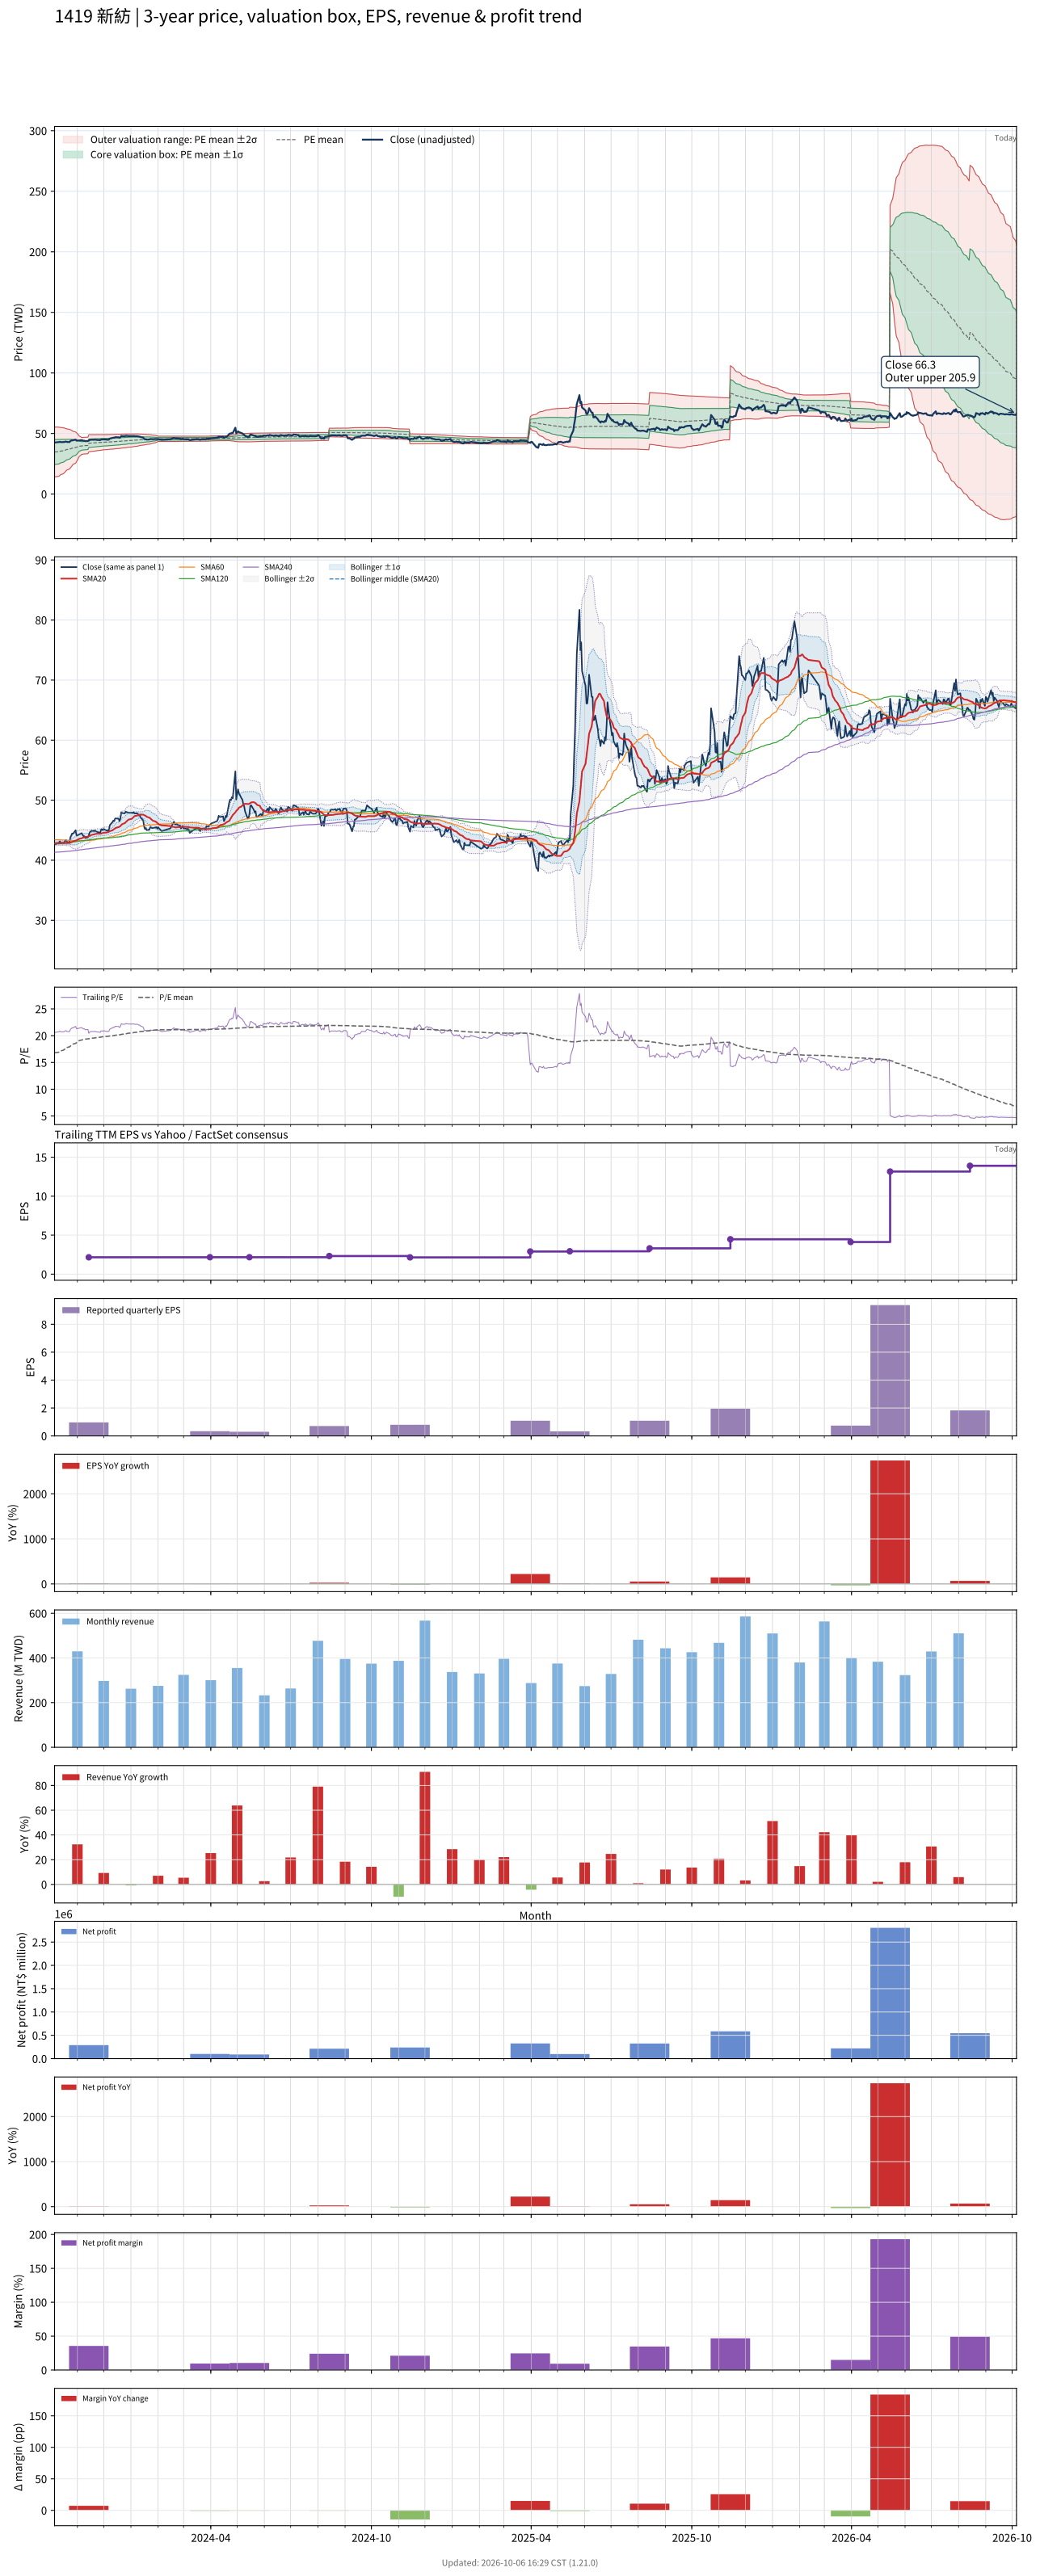

Source data for this figure (header and first rows):
# chart-version: skill-stock-dynamic-val…
date, close, available_date, period_end, eps, ttm_eps, pe, pe_mean, pe_std, price_m2, price_m1, price_mean, price_p1, price_p2, forward_eps, forward_pe, forward_pe_mean, forward_pe_std, forward_price_m2, forward_price_m1, forward_price_mean, forward_price_p1, forward_price_p2, sma20
2023-10-06, 42.6, 2023-08-14, 2023-06-30, 0.56, 2.07, 20.58, 16.79, 4.981, 14.14, 24.45, 34.76, 45.07, 55.38, , , , , , , , , , 42.81
2023-10-11, 42.95, 2023-08-14, 2023-06-30, 0.56, 2.07, 20.75, 16.92, 4.891, 14.77, 24.89, 35.02, 45.14, 55.27, , , , , , , , , , 42.84
2023-10-12, 43.15, 2023-08-14, 2023-06-30, 0.56, 2.07, 20.85, 17.04, 4.797, 15.42, 25.34, 35.27, 45.2, 55.13, , , , , , , , , , 42.85
2023-10-13, 42.9, 2023-08-14, 2023-06-30, 0.56, 2.07, 20.72, 17.16, 4.696, 16.09, 25.81, 35.53, 45.25, 54.97, , , , , , , , , , 42.84
2023-10-16, 42.9, 2023-08-14, 2023-06-30, 0.56, 2.07, 20.72, 17.29, 4.589, 16.79, 26.29, 35.79, 45.29, 54.79, , , , , , , , , , 42.84
2023-10-17, 42.95, 2023-08-14, 2023-06-30, 0.56, 2.07, 20.75, 17.41, 4.477, 17.51, 26.78, 36.05, 45.31, 54.58, , , , , , , , , , 42.83
2023-10-18, 43.25, 2023-08-14, 2023-06-30, 0.56, 2.07, 20.89, 17.54, 4.359, 18.26, 27.28, 36.31, 45.33, 54.35, , , , , , , , , , 42.85
2023-10-19, 43.35, 2023-08-14, 2023-06-30, 0.56, 2.07, 20.94, 17.66, 4.235, 19.03, 27.8, 36.57, 45.33, 54.1, , , , , , , , , , 42.87
2023-10-20, 43.05, 2023-08-14, 2023-06-30, 0.56, 2.07, 20.8, 17.79, 4.103, 19.84, 28.33, 36.82, 45.32, 53.81, , , , , , , , , , 42.87
2023-10-23, 42.95, 2023-08-14, 2023-06-30, 0.56, 2.07, 20.75, 17.91, 3.962, 20.68, 28.88, 37.08, 45.28, 53.48, , , , , , , , , , 42.87
2023-10-24, 43.8, 2023-08-14, 2023-06-30, 0.56, 2.07, 21.16, 18.04, 3.814, 21.56, 29.45, 37.34, 45.24, 53.13, , , , , , , , , , 42.91
2023-10-25, 44.1, 2023-08-14, 2023-06-30, 0.56, 2.07, 21.3, 18.17, 3.657, 22.47, 30.04, 37.61, 45.18, 52.75, , , , , , , , , , 42.98
2023-10-26, 44.45, 2023-08-14, 2023-06-30, 0.56, 2.07, 21.47, 18.3, 3.489, 23.43, 30.66, 37.88, 45.1, 52.32, , , , , , , , , , 43.06
2023-10-27, 44.4, 2023-08-14, 2023-06-30, 0.56, 2.07, 21.45, 18.43, 3.308, 24.46, 31.3, 38.15, 45, 51.84, , , , , , , , , , 43.15
2023-10-30, 45, 2023-08-14, 2023-06-30, 0.56, 2.07, 21.74, 18.56, 3.113, 25.54, 31.98, 38.42, 44.87, 51.31, , , , , , , , , , 43.26
2023-10-31, 44.1, 2023-08-14, 2023-06-30, 0.56, 2.07, 21.3, 18.69, 2.896, 26.7, 32.69, 38.69, 44.68, 50.68, , , , , , , , , , 43.33
2023-11-01, 44.15, 2023-08-14, 2023-06-30, 0.56, 2.07, 21.33, 18.82, 2.654, 27.97, 33.46, 38.96, 44.45, 49.94, , , , , , , , , , 43.39
2023-11-02, 44.2, 2023-08-14, 2023-06-30, 0.56, 2.07, 21.35, 18.95, 2.381, 29.36, 34.29, 39.22, 44.15, 49.08, , , , , , , , , , 43.46
2023-11-03, 44.3, 2023-08-14, 2023-06-30, 0.56, 2.07, 21.4, 19.08, 2.064, 30.94, 35.22, 39.49, 43.76, 48.04, , , , , , , , , , 43.55
2023-11-06, 44.5, 2023-08-14, 2023-06-30, 0.56, 2.07, 21.5, 19.21, 1.682, 32.8, 36.28, 39.76, 43.24, 46.72, , , , , , , , , , 43.65
2023-11-07, 44.2, 2023-08-14, 2023-06-30, 0.56, 2.07, 21.35, 19.25, 1.676, 32.9, 36.37, 39.84, 43.31, 46.78, , , , , , , , , , 43.73
2023-11-08, 44, 2023-08-14, 2023-06-30, 0.56, 2.07, 21.26, 19.28, 1.671, 33, 36.46, 39.92, 43.38, 46.84, , , , , , , , , , 43.78
2023-11-09, 44, 2023-08-14, 2023-06-30, 0.56, 2.07, 21.26, 19.32, 1.668, 33.09, 36.54, 39.99, 43.44, 46.89, , , , , , , , , , 43.83
2023-11-10, 43.7, 2023-08-14, 2023-06-30, 0.56, 2.07, 21.11, 19.35, 1.661, 33.19, 36.63, 40.06, 43.5, 46.94, , , , , , , , , , 43.87
2023-11-13, 43.8, 2023-08-14, 2023-06-30, 0.56, 2.07, 21.16, 19.39, 1.653, 33.29, 36.72, 40.14, 43.56, 46.98, , , , , , , , , , 43.91
2023-11-14, 44.15, 2023-11-14, 2023-09-30, 0.97, 2.16, 20.44, 19.42, 1.638, 34.87, 38.41, 41.95, 45.49, 49.02, , , , , , , , , , 43.97
2023-11-15, 44.65, 2023-11-14, 2023-09-30, 0.97, 2.16, 20.67, 19.45, 1.625, 35, 38.51, 42.02, 45.53, 49.04, , , , , , , , , , 44.04
2023-11-16, 44.75, 2023-11-14, 2023-09-30, 0.97, 2.16, 20.72, 19.48, 1.614, 35.11, 38.6, 42.08, 45.57, 49.06, , , , , , , , , , 44.11
2023-11-17, 44.9, 2023-11-14, 2023-09-30, 0.97, 2.16, 20.79, 19.52, 1.599, 35.25, 38.7, 42.15, 45.61, 49.06, , , , , , , , , , 44.2
2023-11-20, 44.85, 2023-11-14, 2023-09-30, 0.97, 2.16, 20.76, 19.55, 1.585, 35.38, 38.8, 42.22, 45.65, 49.07, , , , , , , , , , 44.3
2023-11-21, 44.95, 2023-11-14, 2023-09-30, 0.97, 2.16, 20.81, 19.58, 1.569, 35.52, 38.91, 42.3, 45.69, 49.07, , , , , , , , , , 44.36
2023-11-22, 44.8, 2023-11-14, 2023-09-30, 0.97, 2.16, 20.74, 19.61, 1.553, 35.66, 39.01, 42.36, 45.72, 49.07, , , , , , , , , , 44.39
2023-11-23, 44.75, 2023-11-14, 2023-09-30, 0.97, 2.16, 20.72, 19.64, 1.539, 35.78, 39.11, 42.43, 45.75, 49.08, , , , , , , , , , 44.41
2023-11-24, 44.7, 2023-11-14, 2023-09-30, 0.97, 2.16, 20.69, 19.68, 1.521, 35.93, 39.21, 42.5, 45.78, 49.07, , , , , , , , , , 44.42
2023-11-27, 44.55, 2023-11-14, 2023-09-30, 0.97, 2.16, 20.62, 19.71, 1.503, 36.07, 39.32, 42.56, 45.81, 49.06, , , , , , , , , , 44.4
2023-11-28, 45.1, 2023-11-14, 2023-09-30, 0.97, 2.16, 20.88, 19.74, 1.483, 36.23, 39.43, 42.64, 45.84, 49.04, , , , , , , , , , 44.45
2023-11-29, 45.15, 2023-11-14, 2023-09-30, 0.97, 2.16, 20.9, 19.77, 1.468, 36.36, 39.53, 42.7, 45.87, 49.04, , , , , , , , , , 44.5
2023-11-30, 45, 2023-11-14, 2023-09-30, 0.97, 2.16, 20.83, 19.8, 1.455, 36.48, 39.62, 42.77, 45.91, 49.05, , , , , , , , , , 44.54
2023-12-01, 45.2, 2023-11-14, 2023-09-30, 0.97, 2.16, 20.93, 19.83, 1.439, 36.62, 39.72, 42.83, 45.94, 49.05, , , , , , , , , , 44.59
2023-12-04, 44.95, 2023-11-14, 2023-09-30, 0.97, 2.16, 20.81, 19.85, 1.439, 36.65, 39.76, 42.87, 45.98, 49.08, , , , , , , , , , 44.61
2023-12-05, 44.95, 2023-11-14, 2023-09-30, 0.97, 2.16, 20.81, 19.87, 1.434, 36.72, 39.82, 42.91, 46.01, 49.11, , , , , , , , , , 44.65
2023-12-06, 44.85, 2023-11-14, 2023-09-30, 0.97, 2.16, 20.76, 19.89, 1.426, 36.8, 39.88, 42.96, 46.04, 49.12, , , , , , , , , , 44.69
2023-12-07, 45.1, 2023-11-14, 2023-09-30, 0.97, 2.16, 20.88, 19.92, 1.417, 36.9, 39.96, 43.02, 46.08, 49.14, , , , , , , , , , 44.74
2023-12-08, 45.85, 2023-11-14, 2023-09-30, 0.97, 2.16, 21.23, 19.94, 1.409, 36.99, 40.03, 43.08, 46.12, 49.16, , , , , , , , , , 44.85
2023-12-11, 46.35, 2023-11-14, 2023-09-30, 0.97, 2.16, 21.46, 19.97, 1.406, 37.06, 40.1, 43.14, 46.17, 49.21, , , , , , , , , , 44.98
2023-12-12, 46.6, 2023-11-14, 2023-09-30, 0.97, 2.16, 21.57, 20, 1.398, 37.17, 40.19, 43.21, 46.23, 49.25, , , , , , , , , , 45.1
2023-12-13, 46.5, 2023-11-14, 2023-09-30, 0.97, 2.16, 21.53, 20.03, 1.389, 37.27, 40.27, 43.27, 46.28, 49.28, , , , , , , , , , 45.19
2023-12-14, 46.95, 2023-11-14, 2023-09-30, 0.97, 2.16, 21.74, 20.07, 1.386, 37.36, 40.35, 43.34, 46.33, 49.33, , , , , , , , , , 45.3
2023-12-15, 46.95, 2023-11-14, 2023-09-30, 0.97, 2.16, 21.74, 20.1, 1.377, 37.47, 40.44, 43.41, 46.39, 49.36, , , , , , , , , , 45.41
2023-12-18, 46.9, 2023-11-14, 2023-09-30, 0.97, 2.16, 21.71, 20.13, 1.37, 37.56, 40.52, 43.48, 46.44, 49.4, , , , , , , , , , 45.51
2023-12-19, 46.5, 2023-11-14, 2023-09-30, 0.97, 2.16, 21.53, 20.16, 1.358, 37.68, 40.62, 43.55, 46.48, 49.42, , , , , , , , , , 45.59
2023-12-20, 46.9, 2023-11-14, 2023-09-30, 0.97, 2.16, 21.71, 20.2, 1.346, 37.81, 40.72, 43.62, 46.53, 49.44, , , , , , , , , , 45.69
2023-12-21, 48, 2023-11-14, 2023-09-30, 0.97, 2.16, 22.22, 20.23, 1.339, 37.92, 40.81, 43.7, 46.6, 49.49, , , , , , , , , , 45.85
2023-12-22, 47.85, 2023-11-14, 2023-09-30, 0.97, 2.16, 22.15, 20.27, 1.33, 38.04, 40.91, 43.78, 46.66, 49.53, , , , , , , , , , 46.01
2023-12-25, 47.8, 2023-11-14, 2023-09-30, 0.97, 2.16, 22.13, 20.31, 1.319, 38.17, 41.02, 43.86, 46.71, 49.56, , , , , , , , , , 46.17
2023-12-26, 48.1, 2023-11-14, 2023-09-30, 0.97, 2.16, 22.27, 20.35, 1.31, 38.29, 41.12, 43.95, 46.77, 49.6, , , , , , , , , , 46.32
2023-12-27, 48, 2023-11-14, 2023-09-30, 0.97, 2.16, 22.22, 20.38, 1.297, 38.42, 41.23, 44.03, 46.83, 49.63, , , , , , , , , , 46.47
2023-12-28, 48, 2023-11-14, 2023-09-30, 0.97, 2.16, 22.22, 20.42, 1.283, 38.57, 41.34, 44.11, 46.88, 49.65, , , , , , , , , , 46.62
2023-12-29, 47.9, 2023-11-14, 2023-09-30, 0.97, 2.16, 22.18, 20.46, 1.267, 38.72, 41.45, 44.19, 46.93, 49.67, , , , , , , , , , 46.75
... 668 more rows
